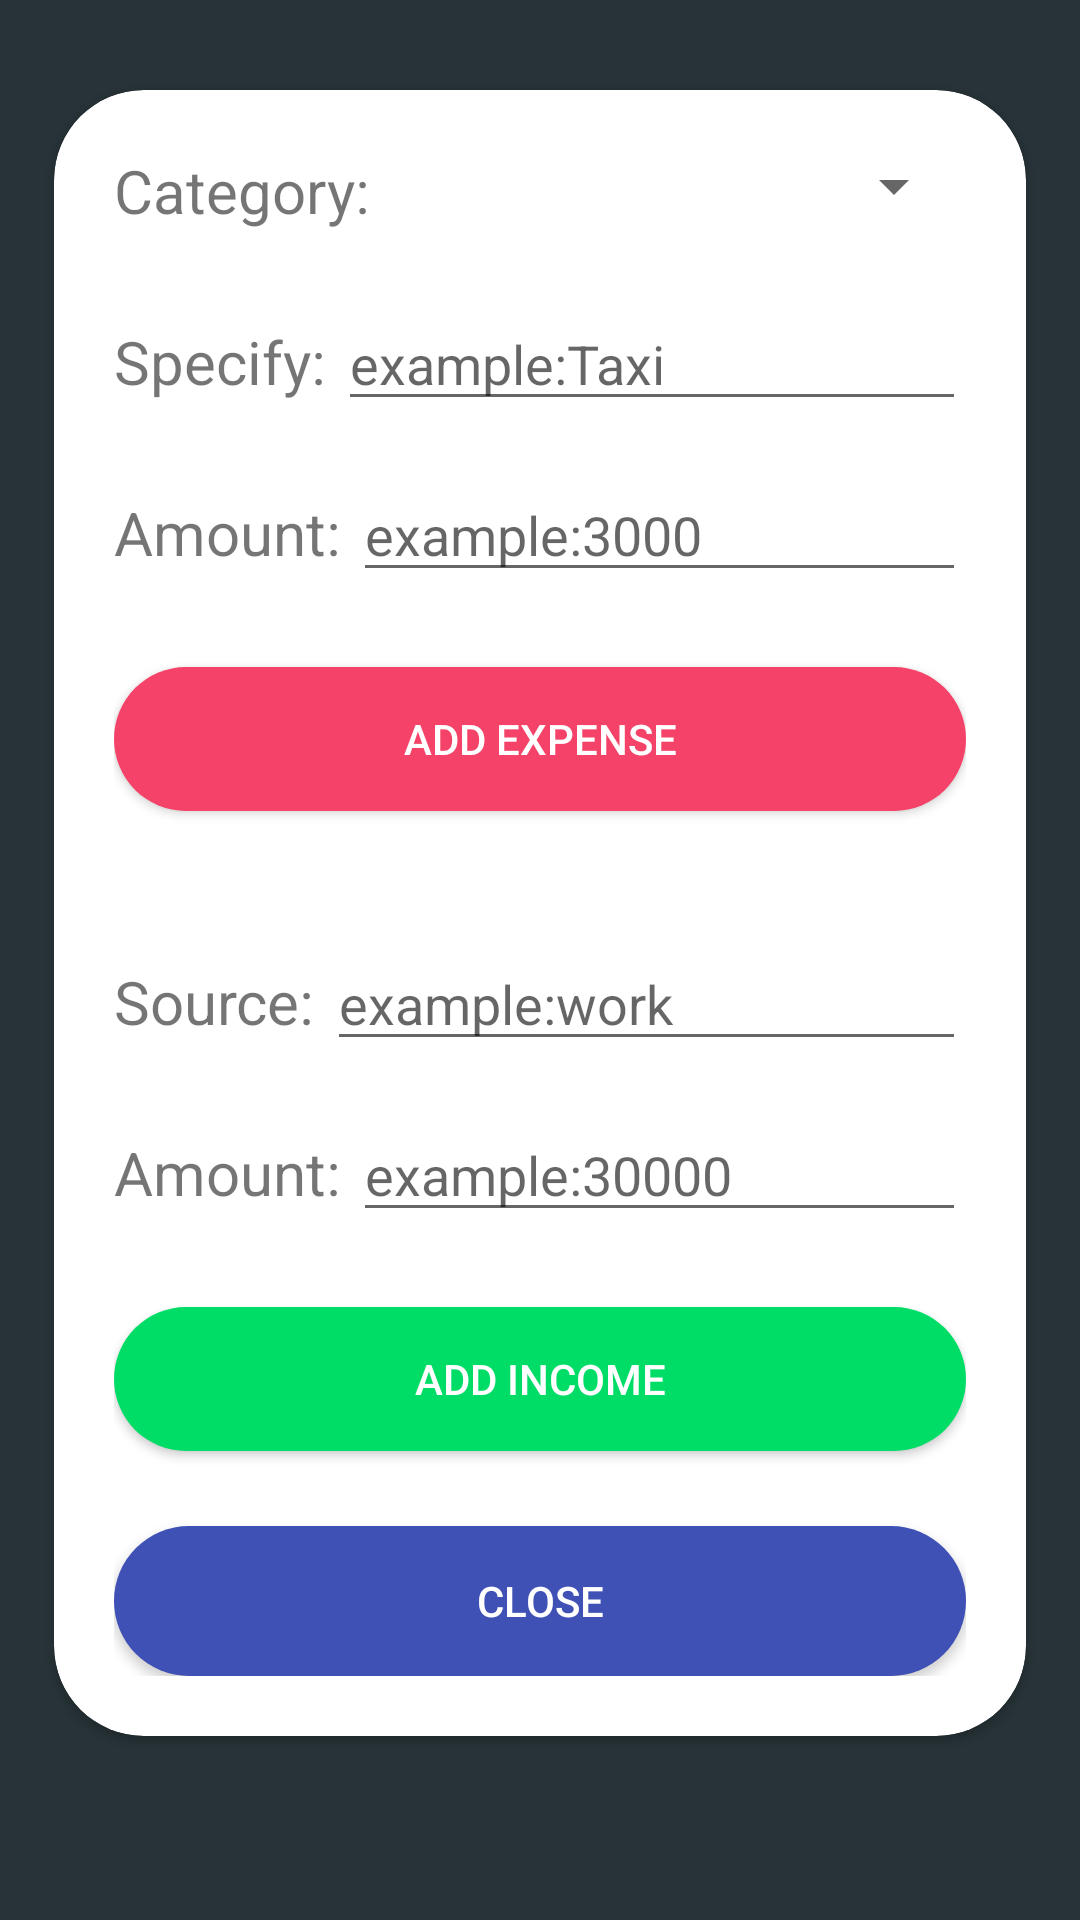

Reconstruct the res/layout file that produces this screen, plus the resources it refers to.
<!-- AndroidManifest.xml: application theme AppTheme -->
<!-- res/layout/activity_post.xml -->
<?xml version="1.0" encoding="utf-8"?>
<RelativeLayout xmlns:android="http://schemas.android.com/apk/res/android"
    xmlns:app="http://schemas.android.com/apk/res-auto"
    xmlns:tools="http://schemas.android.com/tools"
    android:orientation="vertical"
    android:layout_width="match_parent"
    android:layout_height="match_parent"
    android:background="@color/colorDarkBlue"
    tools:context="co.myechelon.trial.post">
    <ScrollView
        android:layout_width="match_parent"
        android:layout_height="match_parent">
    <android.support.v7.widget.CardView
        android:layout_width="match_parent"
        android:layout_height="wrap_content"
        android:layout_marginTop="30dp"
        android:layout_marginLeft="18dp"
        android:layout_marginRight="18dp"
        android:layout_marginBottom="30dp"
        app:cardCornerRadius="30dp"
        >



            <RelativeLayout
                android:layout_width="match_parent"
                android:layout_height="match_parent"
                android:layout_margin="20dp"

                >

                <TextView
                    android:id="@+id/txtcat"
                    android:layout_width="wrap_content"
                    android:layout_height="wrap_content"
                    android:text="Category:"
                    android:textSize="20dp"

                    />

                <Spinner
                    android:id="@+id/spinner2"
                    android:layout_width="match_parent"
                    android:layout_height="wrap_content"

                    android:layout_marginLeft="4dp"
                    android:layout_toRightOf="@+id/txtcat"


                    />

                <TextView
                    android:id="@+id/txttype"
                    android:layout_width="wrap_content"
                    android:layout_height="wrap_content"
                    android:layout_below="@+id/txtcat"
                    android:layout_marginTop="30dp"
                    android:text="Specify:"
                    android:textSize="20dp"

                    />

                <EditText
                    android:id="@+id/type"
                    android:layout_width="match_parent"
                    android:layout_height="wrap_content"
                    android:layout_alignBaseline="@+id/txttype"
                    android:layout_below="@+id/spinner2"
                    android:layout_marginLeft="4dp"
                    android:layout_marginTop="20dp"
                    android:layout_toRightOf="@+id/txttype"
                    android:hint="example:Taxi" />

                <TextView
                    android:id="@+id/txtamount"
                    android:layout_width="wrap_content"
                    android:layout_height="wrap_content"
                    android:layout_below="@+id/txttype"
                    android:layout_marginTop="30dp"
                    android:text="Amount:"
                    android:textSize="20dp"

                    />

                <EditText
                    android:id="@+id/money"
                    android:layout_width="match_parent"
                    android:layout_height="wrap_content"
                    android:layout_alignBaseline="@+id/txtamount"
                    android:layout_below="@+id/type"
                    android:layout_marginLeft="4dp"
                    android:layout_marginTop="20dp"
                    android:inputType="number"
                    android:layout_toRightOf="@+id/txtamount"
                    android:hint="example:3000" />

                <Button
                    android:id="@+id/submit"
                    android:layout_width="match_parent"
                    android:layout_height="wrap_content"
                    android:layout_below="@+id/money"
                    android:layout_marginTop="25dp"
                    android:background="@drawable/cicle6"
                    android:text="Add EXPENSE"
                    android:textColor="@color/colorWhite" />

                <TextView
                    android:id="@+id/txtt"
                    android:layout_width="wrap_content"
                    android:layout_height="wrap_content"
                    android:layout_below="@+id/submit"
                    android:layout_marginTop="50dp"
                    android:text="Source:"
                    android:textSize="20dp"

                    />

                <EditText
                    android:id="@+id/source"
                    android:layout_width="match_parent"
                    android:layout_height="wrap_content"
                    android:layout_alignBaseline="@+id/txtt"
                    android:layout_below="@+id/submit"
                    android:layout_marginLeft="4dp"
                    android:layout_marginTop="20dp"
                    android:layout_toRightOf="@+id/txtt"
                    android:hint="example:work" />

                <TextView
                    android:id="@+id/txttt"
                    android:layout_width="wrap_content"
                    android:layout_height="wrap_content"
                    android:layout_below="@+id/txtt"
                    android:layout_marginTop="30dp"
                    android:text="Amount:"
                    android:textSize="20dp"

                    />

                <EditText
                    android:id="@+id/mony"
                    android:layout_width="match_parent"
                    android:layout_height="wrap_content"
                    android:layout_alignBaseline="@+id/txttt"
                    android:layout_below="@+id/source"
                    android:layout_marginLeft="4dp"
                    android:layout_marginTop="20dp"
                    android:inputType="number"
                    android:layout_toRightOf="@+id/txttt"
                    android:hint="example:30000" />

                <Button
                    android:id="@+id/button"
                    android:layout_width="match_parent"
                    android:layout_height="wrap_content"
                    android:layout_below="@+id/mony"
                    android:layout_marginTop="25dp"
                    android:background="@drawable/cicle3"
                    android:text="Add income"
                    android:textColor="@color/colorWhite" />

                <Button
                    android:id="@+id/viewall"
                    android:layout_width="match_parent"
                    android:layout_height="wrap_content"
                    android:layout_below="@+id/button"
                    android:layout_marginTop="25dp"
                    android:background="@drawable/circle2"
                    android:drawableTint="@color/colorWhite"
                    android:text="close"
                    android:textColor="@color/colorWhite" />


            </RelativeLayout>


    </android.support.v7.widget.CardView>
    </ScrollView>
</RelativeLayout>
<!-- resources referenced by this layout -->
<resources>
  <color name="colorDarkBlue">#273338</color>
  <color name="colorWhite">#FFFF</color>
  <!-- drawable cicle3 (drawable) -->
  <?xml version="1.0" encoding="utf-8"?>
  <shape xmlns:android="http://schemas.android.com/apk/res/android">
      <solid android:color="@color/colorGreen"/>
      <corners android:radius="100dp"/>
      <size android:height="40dp"
          android:width="40dp"/>
  </shape>
  <!-- drawable cicle6 (drawable) -->
  <?xml version="1.0" encoding="utf-8"?>
  <shape xmlns:android="http://schemas.android.com/apk/res/android">
      <solid android:color="@color/colorRose"/>
      <corners android:radius="100dp"/>
      <size android:height="40dp"
            android:width="40dp"/>
  </shape>
  <!-- drawable circle2 (drawable) -->
  <?xml version="1.0" encoding="utf-8"?>
  <shape xmlns:android="http://schemas.android.com/apk/res/android">
      <solid android:color="@color/colorPrimary"/>
      <corners android:radius="100dp"/>
      <size android:height="50dp"
          android:width="50dp"/>
  </shape>
  <style name="AppTheme" parent="Theme.AppCompat.Light.NoActionBar">
          
          <item name="windowNoTitle"> true</item>
          <item name="windowActionBar">false</item>
          <item name="colorPrimary">@color/colorPrimary</item>
          <item name="colorPrimaryDark">@color/colorPrimaryDark</item>
          <item name="colorAccent">@color/colorAccent</item>
      </style>
  <color name="colorGreen">#00dd67</color>
  <color name="colorRose">#f44268</color>
  <color name="colorPrimary">#3F51B5</color>
  <color name="colorPrimaryDark">#303F9F</color>
  <color name="colorAccent">#FF4081</color>
</resources>
